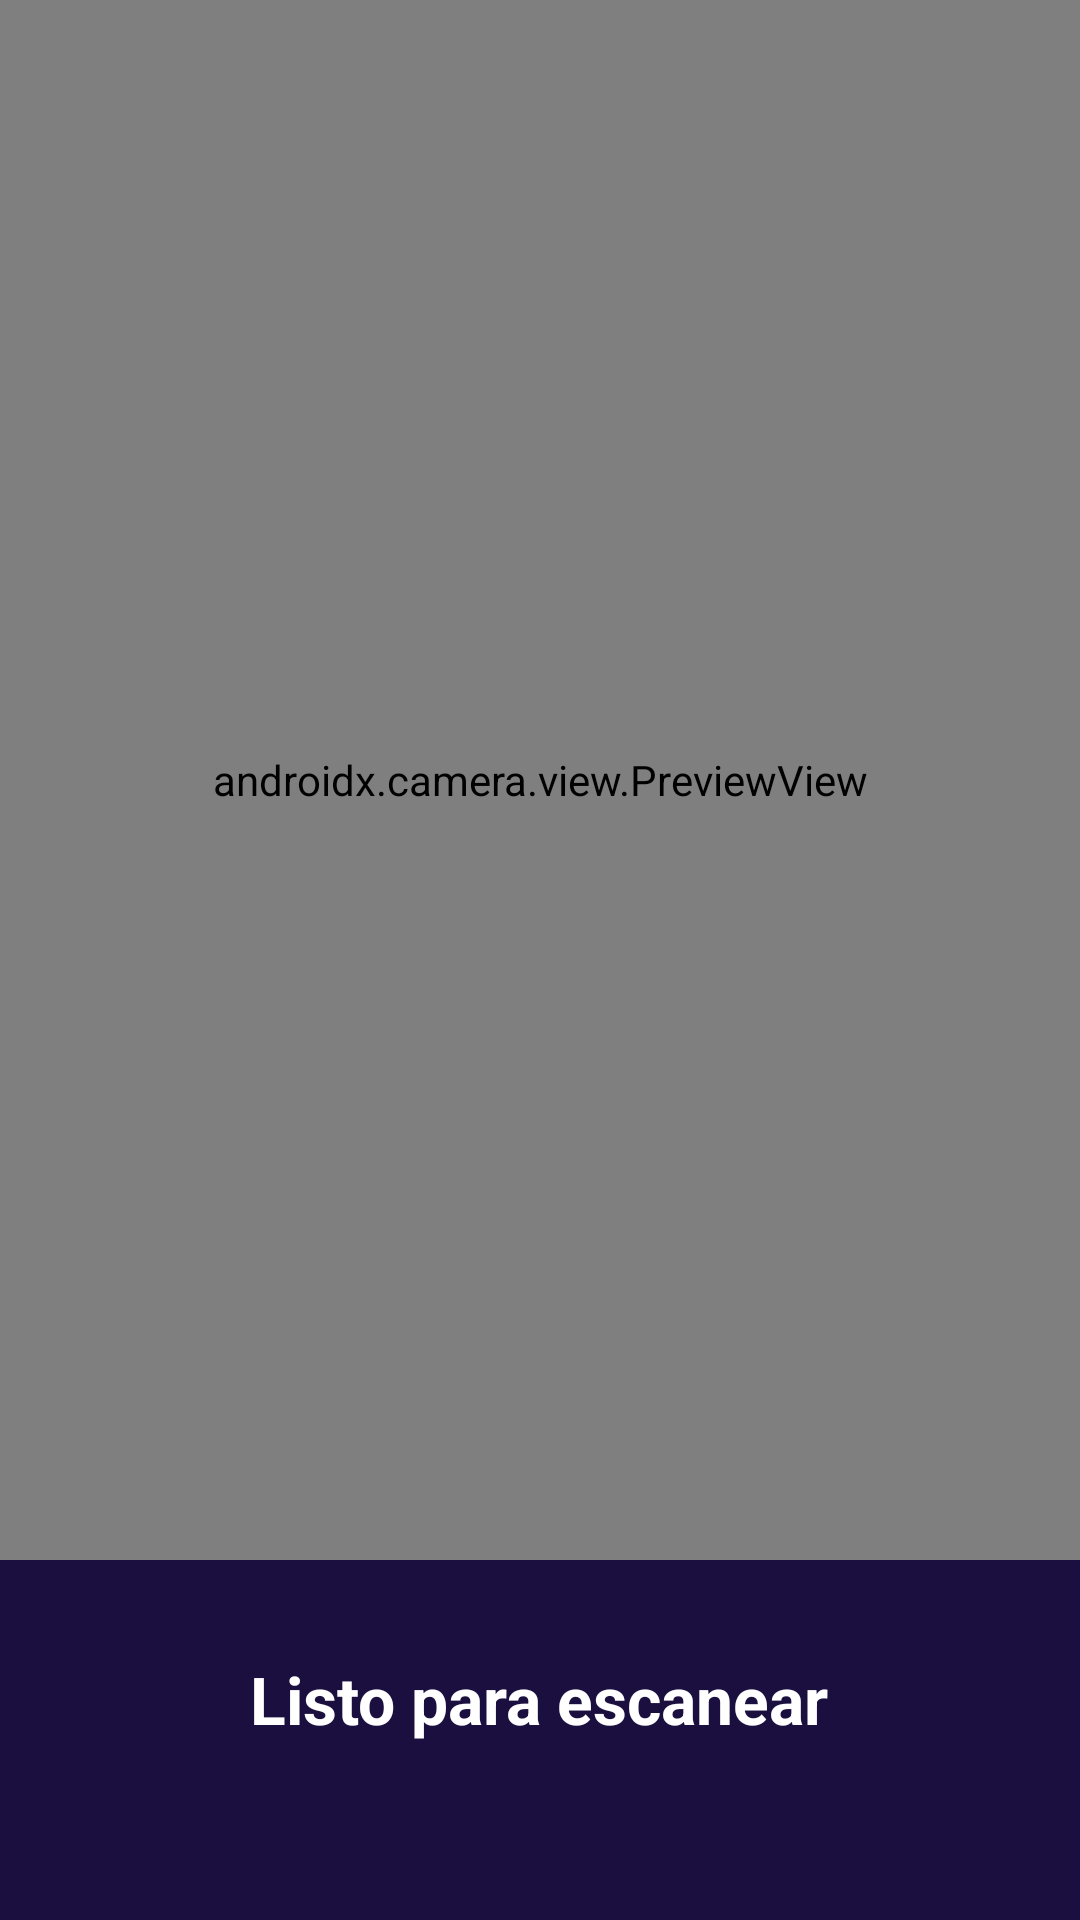

Reconstruct the res/layout file that produces this screen, plus the resources it refers to.
<!-- AndroidManifest.xml: application theme Theme.AppEntradas -->
<!-- res/layout/fragment_scanner.xml -->
<?xml version="1.0" encoding="utf-8"?>
<LinearLayout xmlns:android="http://schemas.android.com/apk/res/android"
    android:layout_width="match_parent"
    android:layout_height="match_parent"
    android:orientation="vertical">

    <androidx.camera.view.PreviewView
        android:id="@+id/previewView"
        android:layout_width="match_parent"
        android:layout_height="0dp"
        android:layout_weight="1"/>

    <LinearLayout
        android:id="@+id/llResultado"
        android:layout_width="match_parent"
        android:layout_height="120dp"
        android:orientation="vertical"
        android:gravity="center"
        android:padding="24dp"
        android:background="@color/primary_dark">

        <TextView
            android:id="@+id/tvResultado"
            android:layout_width="wrap_content"
            android:layout_height="wrap_content"
            android:text="@string/scanner_listo"
            android:textColor="@color/white"
            android:textSize="22sp"
            android:textStyle="bold"/>

        <TextView
            android:id="@+id/tvCliente"
            android:layout_width="wrap_content"
            android:layout_height="wrap_content"
            android:textColor="@color/white"
            android:textSize="14sp"
            android:layout_marginTop="8dp"/>

    </LinearLayout>

</LinearLayout>
<!-- resources referenced by this layout -->
<resources>
  <color name="primary_dark">#1A0F3E</color>
  <color name="white">#FFFFFFFF</color>
  <string name="scanner_listo">Listo para escanear</string>
  <style name="Theme.AppEntradas" parent="Base.Theme.AppEntradas" />
  <style name="Base.Theme.AppEntradas" parent="Theme.Material3.DayNight.NoActionBar">
          <item name="colorPrimary">@color/primary</item>
          <item name="colorPrimaryDark">@color/primary_dark</item>
          <item name="colorAccent">@color/accent</item>
          <item name="android:colorBackground">@color/background</item>
          <item name="colorSurface">@color/surface</item>
          <item name="android:statusBarColor">@color/primary_dark</item>
          <item name="android:windowTranslucentStatus">false</item>
          <item name="android:fitsSystemWindows">true</item>
          <item name="colorControlNormal">@color/white</item>
      </style>
  <color name="primary">#2D1B69</color>
  <color name="accent">#00D4FF</color>
  <color name="background">#F0EFF8</color>
  <color name="surface">#FFFFFF</color>
</resources>
